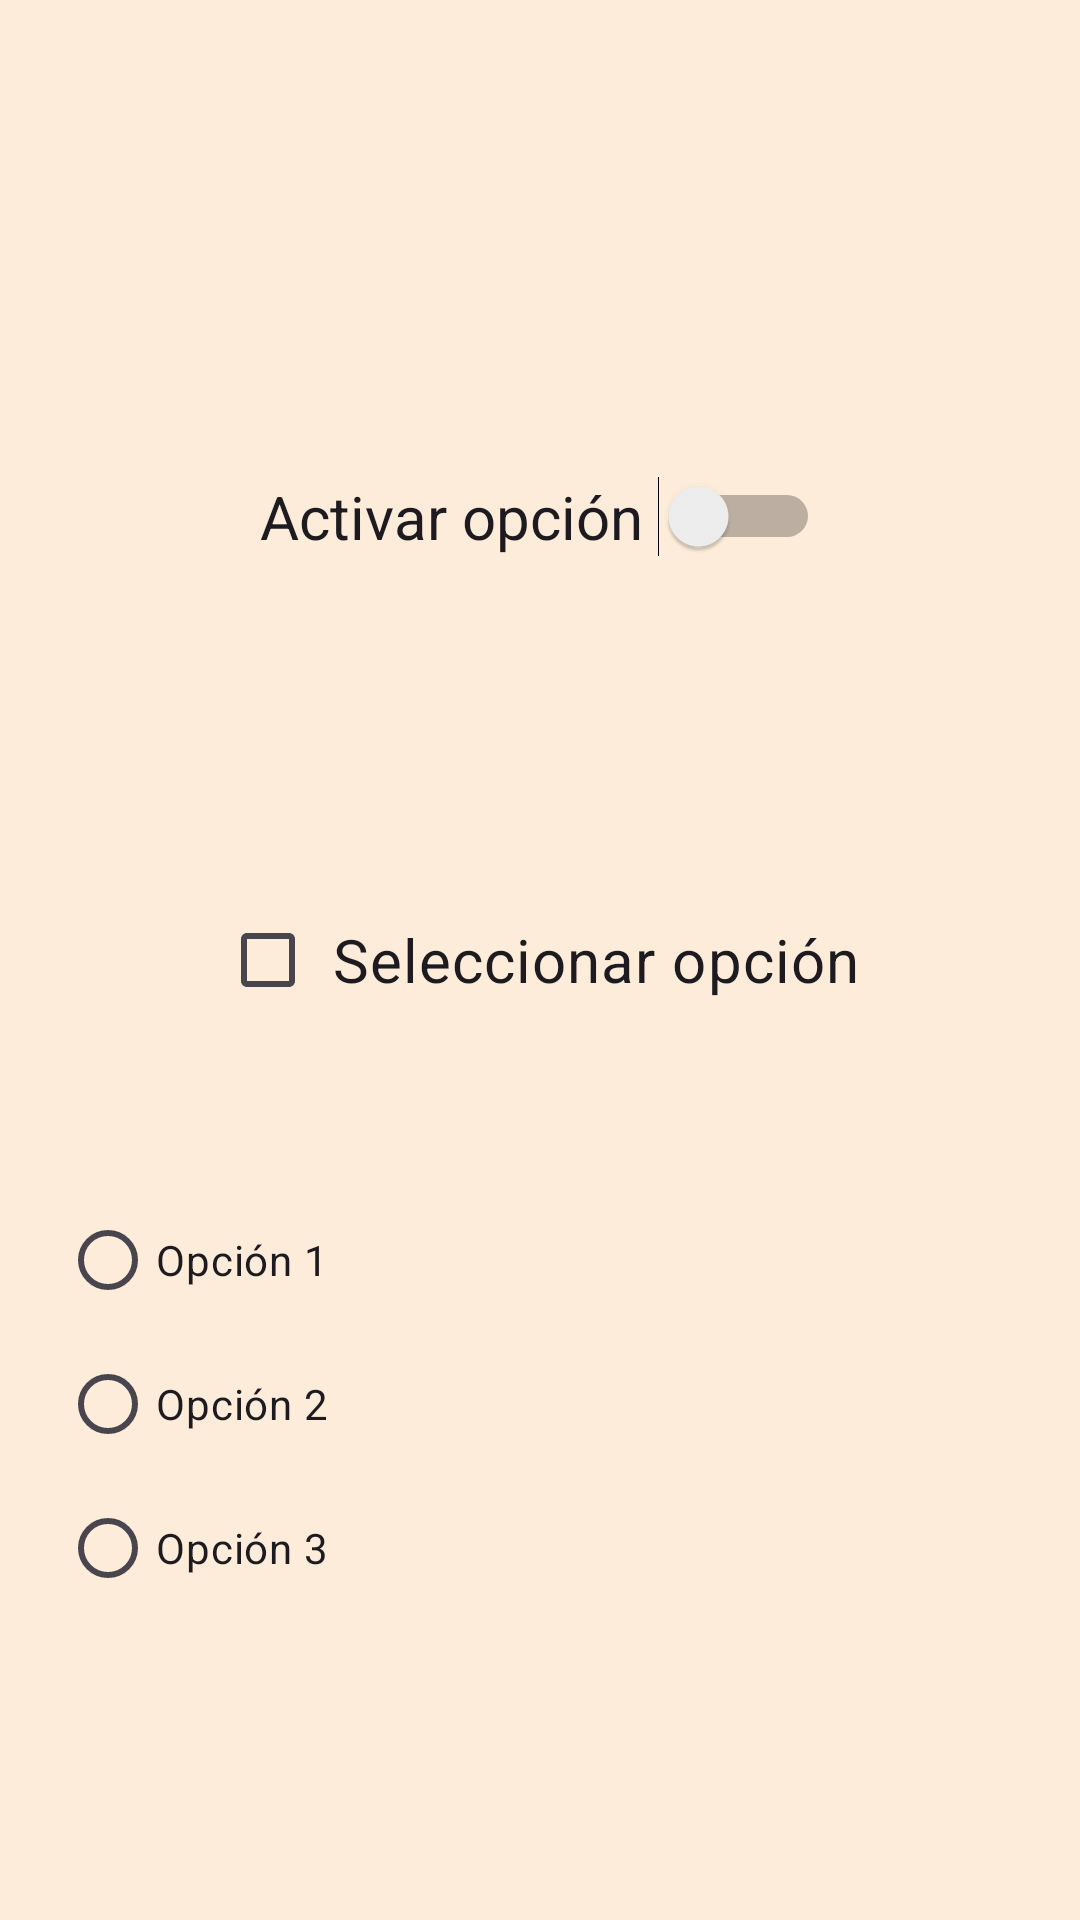

This screen was rendered from an Android layout file. Write that file and the resources it references.
<!-- AndroidManifest.xml: application theme Theme.EjerciciosPMYDM -->
<!-- res/layout/activity_switch_check_box_radio_group.xml -->
<?xml version="1.0" encoding="utf-8"?>
<androidx.constraintlayout.widget.ConstraintLayout xmlns:android="http://schemas.android.com/apk/res/android"
    xmlns:app="http://schemas.android.com/apk/res-auto"
    xmlns:tools="http://schemas.android.com/tools"
    android:layout_width="match_parent"
    android:layout_height="match_parent"
    tools:context=".Switch_CheckBox_RadioGroup_activity"
    android:background="@color/bg_color">

    <Switch
        android:id="@+id/Switch"
        android:layout_width="wrap_content"
        android:layout_height="wrap_content"
        android:text="Activar opción "
        android:textSize="20dp"
        app:layout_constraintTop_toTopOf="parent"
        app:layout_constraintBottom_toBottomOf="@id/checkbox"
        app:layout_constraintStart_toStartOf="parent"
        app:layout_constraintEnd_toEndOf="parent"
        tools:ignore="UseSwitchCompatOrMaterialXml" />

    <CheckBox
        android:id="@+id/checkbox"
        android:layout_width="wrap_content"
        android:layout_height="wrap_content"
        android:text=" Seleccionar opción"
        android:textSize="20dp"
        app:layout_constraintTop_toTopOf="parent"
        app:layout_constraintBottom_toBottomOf="parent"
        app:layout_constraintStart_toStartOf="parent"
        app:layout_constraintEnd_toEndOf="parent"
        />

    <RadioGroup
        android:id="@+id/radioGroup"
        android:layout_width="match_parent"
        android:layout_height="wrap_content"
        android:orientation="vertical"
        app:layout_constraintTop_toTopOf="@id/checkbox"
        app:layout_constraintBottom_toBottomOf="parent"
        android:padding="20dp">

        <RadioButton
            android:id="@+id/radioOption1"
            android:layout_width="wrap_content"
            android:layout_height="wrap_content"
            android:text="Opción 1"/>
        <RadioButton
            android:id="@+id/radioOption2"
            android:layout_width="wrap_content"
            android:layout_height="wrap_content"
            android:text="Opción 2"/>
        <RadioButton
            android:id="@+id/radioOption3"
            android:layout_width="wrap_content"
            android:layout_height="wrap_content"
            android:text="Opción 3"/>
    </RadioGroup>
</androidx.constraintlayout.widget.ConstraintLayout>
<!-- resources referenced by this layout -->
<resources>
  <color name="bg_color">#fdecda</color>
  <style name="Theme.EjerciciosPMYDM" parent="Base.Theme.EjerciciosPMYDM" />
  <style name="Base.Theme.EjerciciosPMYDM" parent="Theme.Material3.DayNight.NoActionBar">
          
          <item name="colorPrimary">@color/elements_color</item>
      </style>
  <color name="elements_color">#9e6730</color>
</resources>
